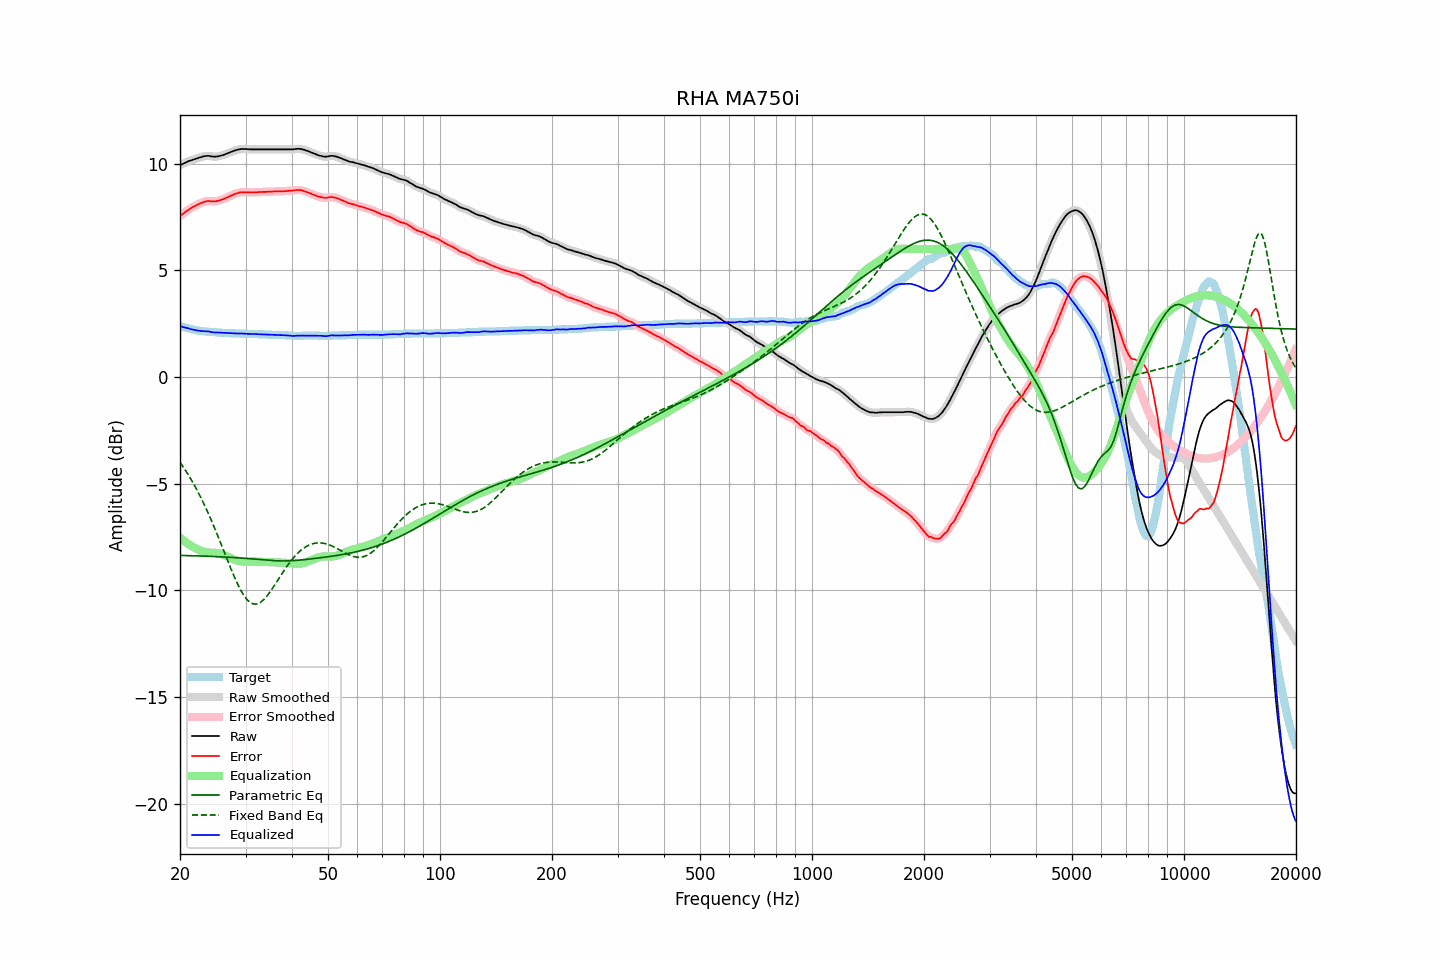

Data behind this chart, as committed beside it:
frequency, raw, error, smoothed, error_smoothed, equalization, parametric_eq, fixed_band_eq, equalized_raw, equalized_smoothed, target
20.00, 9.93, 7.54, 9.93, 7.54, -7.54, -8.37, -4.00, 2.39, 2.39, 2.39
20.20, 9.97, 7.61, 9.96, 7.60, -7.60, -8.37, -4.11, 2.36, 2.36, 2.36
20.40, 10.00, 7.66, 10.00, 7.66, -7.66, -8.37, -4.22, 2.34, 2.34, 2.34
20.61, 10.04, 7.72, 10.03, 7.72, -7.72, -8.37, -4.33, 2.32, 2.32, 2.32
20.81, 10.07, 7.77, 10.07, 7.77, -7.77, -8.37, -4.45, 2.30, 2.30, 2.30
21.02, 10.11, 7.83, 10.10, 7.82, -7.82, -8.38, -4.57, 2.28, 2.28, 2.28
21.23, 10.14, 7.88, 10.13, 7.88, -7.87, -8.38, -4.69, 2.26, 2.26, 2.26
21.44, 10.16, 7.92, 10.16, 7.92, -7.92, -8.38, -4.82, 2.24, 2.24, 2.24
21.66, 10.19, 7.97, 10.18, 7.96, -7.96, -8.38, -4.95, 2.22, 2.22, 2.22
21.87, 10.21, 8.00, 10.21, 8.00, -8.01, -8.39, -5.09, 2.20, 2.20, 2.21
22.09, 10.24, 8.05, 10.23, 8.04, -8.05, -8.39, -5.23, 2.19, 2.19, 2.19
22.31, 10.26, 8.08, 10.26, 8.08, -8.08, -8.39, -5.37, 2.17, 2.18, 2.18
22.54, 10.29, 8.12, 10.28, 8.12, -8.12, -8.39, -5.51, 2.17, 2.16, 2.17
22.76, 10.31, 8.15, 10.31, 8.15, -8.15, -8.40, -5.66, 2.15, 2.15, 2.16
22.99, 10.33, 8.18, 10.33, 8.18, -8.18, -8.40, -5.82, 2.15, 2.15, 2.15
23.22, 10.35, 8.21, 10.34, 8.21, -8.20, -8.40, -5.97, 2.14, 2.14, 2.14
23.45, 10.36, 8.23, 10.36, 8.23, -8.22, -8.40, -6.13, 2.14, 2.14, 2.13
23.69, 10.37, 8.25, 10.36, 8.24, -8.23, -8.41, -6.30, 2.14, 2.14, 2.12
23.92, 10.37, 8.25, 10.36, 8.24, -8.23, -8.41, -6.47, 2.13, 2.13, 2.12
24.16, 10.35, 8.24, 10.35, 8.24, -8.24, -8.41, -6.64, 2.11, 2.11, 2.11
24.40, 10.34, 8.23, 10.34, 8.23, -8.24, -8.42, -6.81, 2.10, 2.10, 2.11
24.65, 10.33, 8.23, 10.33, 8.23, -8.24, -8.42, -6.99, 2.09, 2.09, 2.10
24.89, 10.33, 8.23, 10.33, 8.23, -8.24, -8.42, -7.17, 2.08, 2.08, 2.10
25.14, 10.34, 8.25, 10.33, 8.25, -8.25, -8.43, -7.36, 2.08, 2.08, 2.09
25.39, 10.35, 8.27, 10.35, 8.27, -8.27, -8.43, -7.54, 2.08, 2.08, 2.08
25.65, 10.37, 8.29, 10.36, 8.29, -8.29, -8.43, -7.73, 2.08, 2.08, 2.08
25.91, 10.39, 8.32, 10.38, 8.31, -8.31, -8.44, -7.92, 2.07, 2.07, 2.07
26.16, 10.41, 8.34, 10.41, 8.34, -8.34, -8.44, -8.11, 2.07, 2.07, 2.07
26.43, 10.44, 8.37, 10.44, 8.37, -8.37, -8.44, -8.30, 2.06, 2.06, 2.07
26.69, 10.47, 8.41, 10.47, 8.40, -8.41, -8.45, -8.49, 2.06, 2.06, 2.06
26.96, 10.50, 8.44, 10.50, 8.44, -8.44, -8.45, -8.68, 2.06, 2.06, 2.06
27.23, 10.53, 8.48, 10.53, 8.47, -8.47, -8.46, -8.87, 2.05, 2.05, 2.05
27.50, 10.56, 8.51, 10.56, 8.51, -8.51, -8.46, -9.05, 2.05, 2.05, 2.05
27.77, 10.59, 8.54, 10.59, 8.54, -8.54, -8.47, -9.23, 2.05, 2.05, 2.05
28.05, 10.62, 8.58, 10.61, 8.57, -8.57, -8.47, -9.41, 2.05, 2.04, 2.04
28.33, 10.64, 8.60, 10.64, 8.60, -8.60, -8.47, -9.57, 2.04, 2.04, 2.04
28.62, 10.66, 8.62, 10.66, 8.62, -8.62, -8.48, -9.74, 2.04, 2.04, 2.04
28.90, 10.68, 8.65, 10.67, 8.64, -8.64, -8.49, -9.89, 2.04, 2.04, 2.03
29.19, 10.69, 8.66, 10.68, 8.65, -8.65, -8.49, -10.03, 2.04, 2.04, 2.03
29.48, 10.69, 8.66, 10.69, 8.66, -8.66, -8.50, -10.16, 2.03, 2.03, 2.03
29.78, 10.69, 8.66, 10.69, 8.66, -8.66, -8.50, -10.28, 2.03, 2.03, 2.03
30.08, 10.69, 8.66, 10.68, 8.66, -8.66, -8.51, -10.37, 2.03, 2.02, 2.03
30.38, 10.68, 8.66, 10.68, 8.66, -8.66, -8.51, -10.46, 2.02, 2.02, 2.02
30.68, 10.68, 8.66, 10.67, 8.65, -8.66, -8.52, -10.53, 2.02, 2.02, 2.02
30.99, 10.67, 8.65, 10.67, 8.65, -8.65, -8.53, -10.59, 2.01, 2.01, 2.02
31.30, 10.67, 8.65, 10.67, 8.65, -8.65, -8.53, -10.62, 2.01, 2.01, 2.02
31.61, 10.67, 8.66, 10.67, 8.65, -8.66, -8.54, -10.65, 2.01, 2.01, 2.01
31.93, 10.67, 8.66, 10.67, 8.66, -8.66, -8.55, -10.65, 2.01, 2.01, 2.01
32.24, 10.67, 8.66, 10.67, 8.66, -8.66, -8.55, -10.64, 2.01, 2.01, 2.01
32.57, 10.67, 8.67, 10.67, 8.66, -8.66, -8.56, -10.61, 2.00, 2.00, 2.00
32.89, 10.67, 8.67, 10.67, 8.67, -8.67, -8.57, -10.57, 2.00, 2.00, 2.00
33.22, 10.67, 8.67, 10.67, 8.67, -8.67, -8.57, -10.51, 2.00, 2.00, 2.00
33.55, 10.67, 8.68, 10.67, 8.67, -8.67, -8.58, -10.45, 1.99, 1.99, 1.99
33.89, 10.67, 8.68, 10.67, 8.68, -8.68, -8.58, -10.37, 1.99, 1.99, 1.99
34.23, 10.67, 8.68, 10.67, 8.68, -8.68, -8.59, -10.28, 1.99, 1.99, 1.99
34.57, 10.67, 8.69, 10.67, 8.68, -8.68, -8.60, -10.18, 1.98, 1.98, 1.98
34.92, 10.67, 8.69, 10.67, 8.69, -8.69, -8.60, -10.08, 1.98, 1.98, 1.98
35.27, 10.67, 8.69, 10.67, 8.69, -8.69, -8.61, -9.97, 1.98, 1.98, 1.98
35.62, 10.67, 8.70, 10.67, 8.69, -8.69, -8.61, -9.86, 1.97, 1.97, 1.97
35.97, 10.67, 8.70, 10.67, 8.70, -8.69, -8.62, -9.74, 1.97, 1.97, 1.97
... 635 more rows
